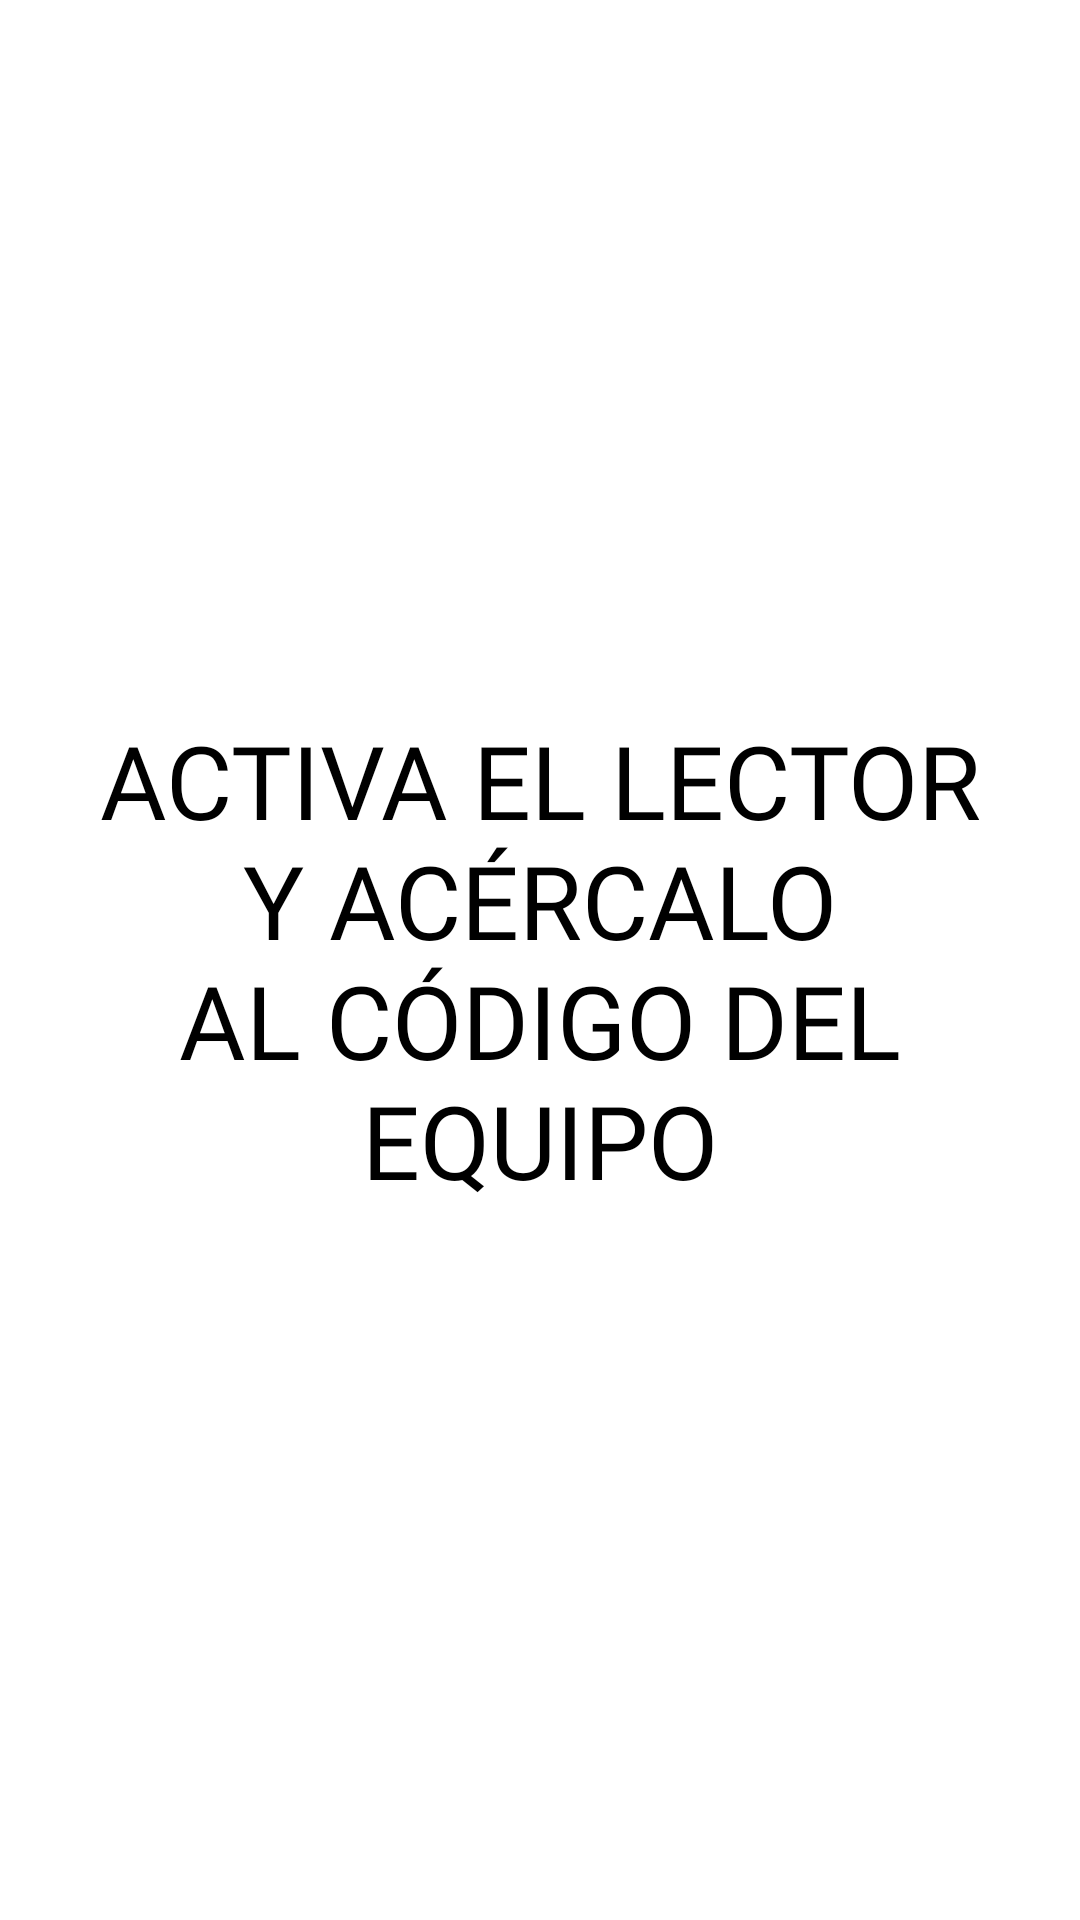

Layout XML and referenced resources for this Android screen:
<!-- AndroidManifest.xml: application theme Theme.ProyectoFinal.NoActionBar -->
<!-- res/layout/fragment_escanear.xml -->
<?xml version="1.0" encoding="utf-8"?>
<androidx.constraintlayout.widget.ConstraintLayout
        xmlns:android="http://schemas.android.com/apk/res/android"
        xmlns:app="http://schemas.android.com/apk/res-auto" xmlns:tools="http://schemas.android.com/tools"
        android:layout_width="match_parent"
        android:layout_height="match_parent"
        tools:context=".ui.escaneo.EscanearFragment">

    <TextView
            android:layout_width="309dp"
            android:layout_height="298dp"
            android:text="ACTIVA EL LECTOR Y ACÉRCALO AL CÓDIGO DEL EQUIPO"
            android:layout_centerInParent="true"
            android:gravity="center"
            app:layout_constraintTop_toTopOf="parent"
            app:layout_constraintBottom_toBottomOf="parent"
            app:layout_constraintStart_toStartOf="parent"
            app:layout_constraintEnd_toEndOf="parent"
            android:fontFamily="@font/roboto_bold" android:textColor="@color/black" android:textSize="34sp"
            android:id="@+id/textViewAcercaLector"/>
    <com.google.android.material.textfield.TextInputLayout
            android:layout_width="409dp"
            android:layout_height="wrap_content"
            app:layout_constraintTop_toTopOf="parent"
            android:id="@+id/textViewEscaneo" app:layout_constraintEnd_toEndOf="parent"
            app:layout_constraintStart_toStartOf="parent" app:layout_constraintBottom_toBottomOf="parent"
            app:layout_constraintHorizontal_bias="0.0" app:layout_constraintVertical_bias="0.246"
            android:visibility="invisible">

        <com.google.android.material.textfield.TextInputEditText
                android:layout_width="match_parent"
                android:layout_height="wrap_content"
                android:hint="hint" android:id="@+id/escaneo"/>
    </com.google.android.material.textfield.TextInputLayout>

</androidx.constraintlayout.widget.ConstraintLayout>
<!-- resources referenced by this layout -->
<resources>
  <color name="black">#FF000000</color>
  <style name="Theme.ProyectoFinal.NoActionBar">
          <item name="windowActionBar">false</item>
          <item name="windowNoTitle">true</item>
      </style>
</resources>
